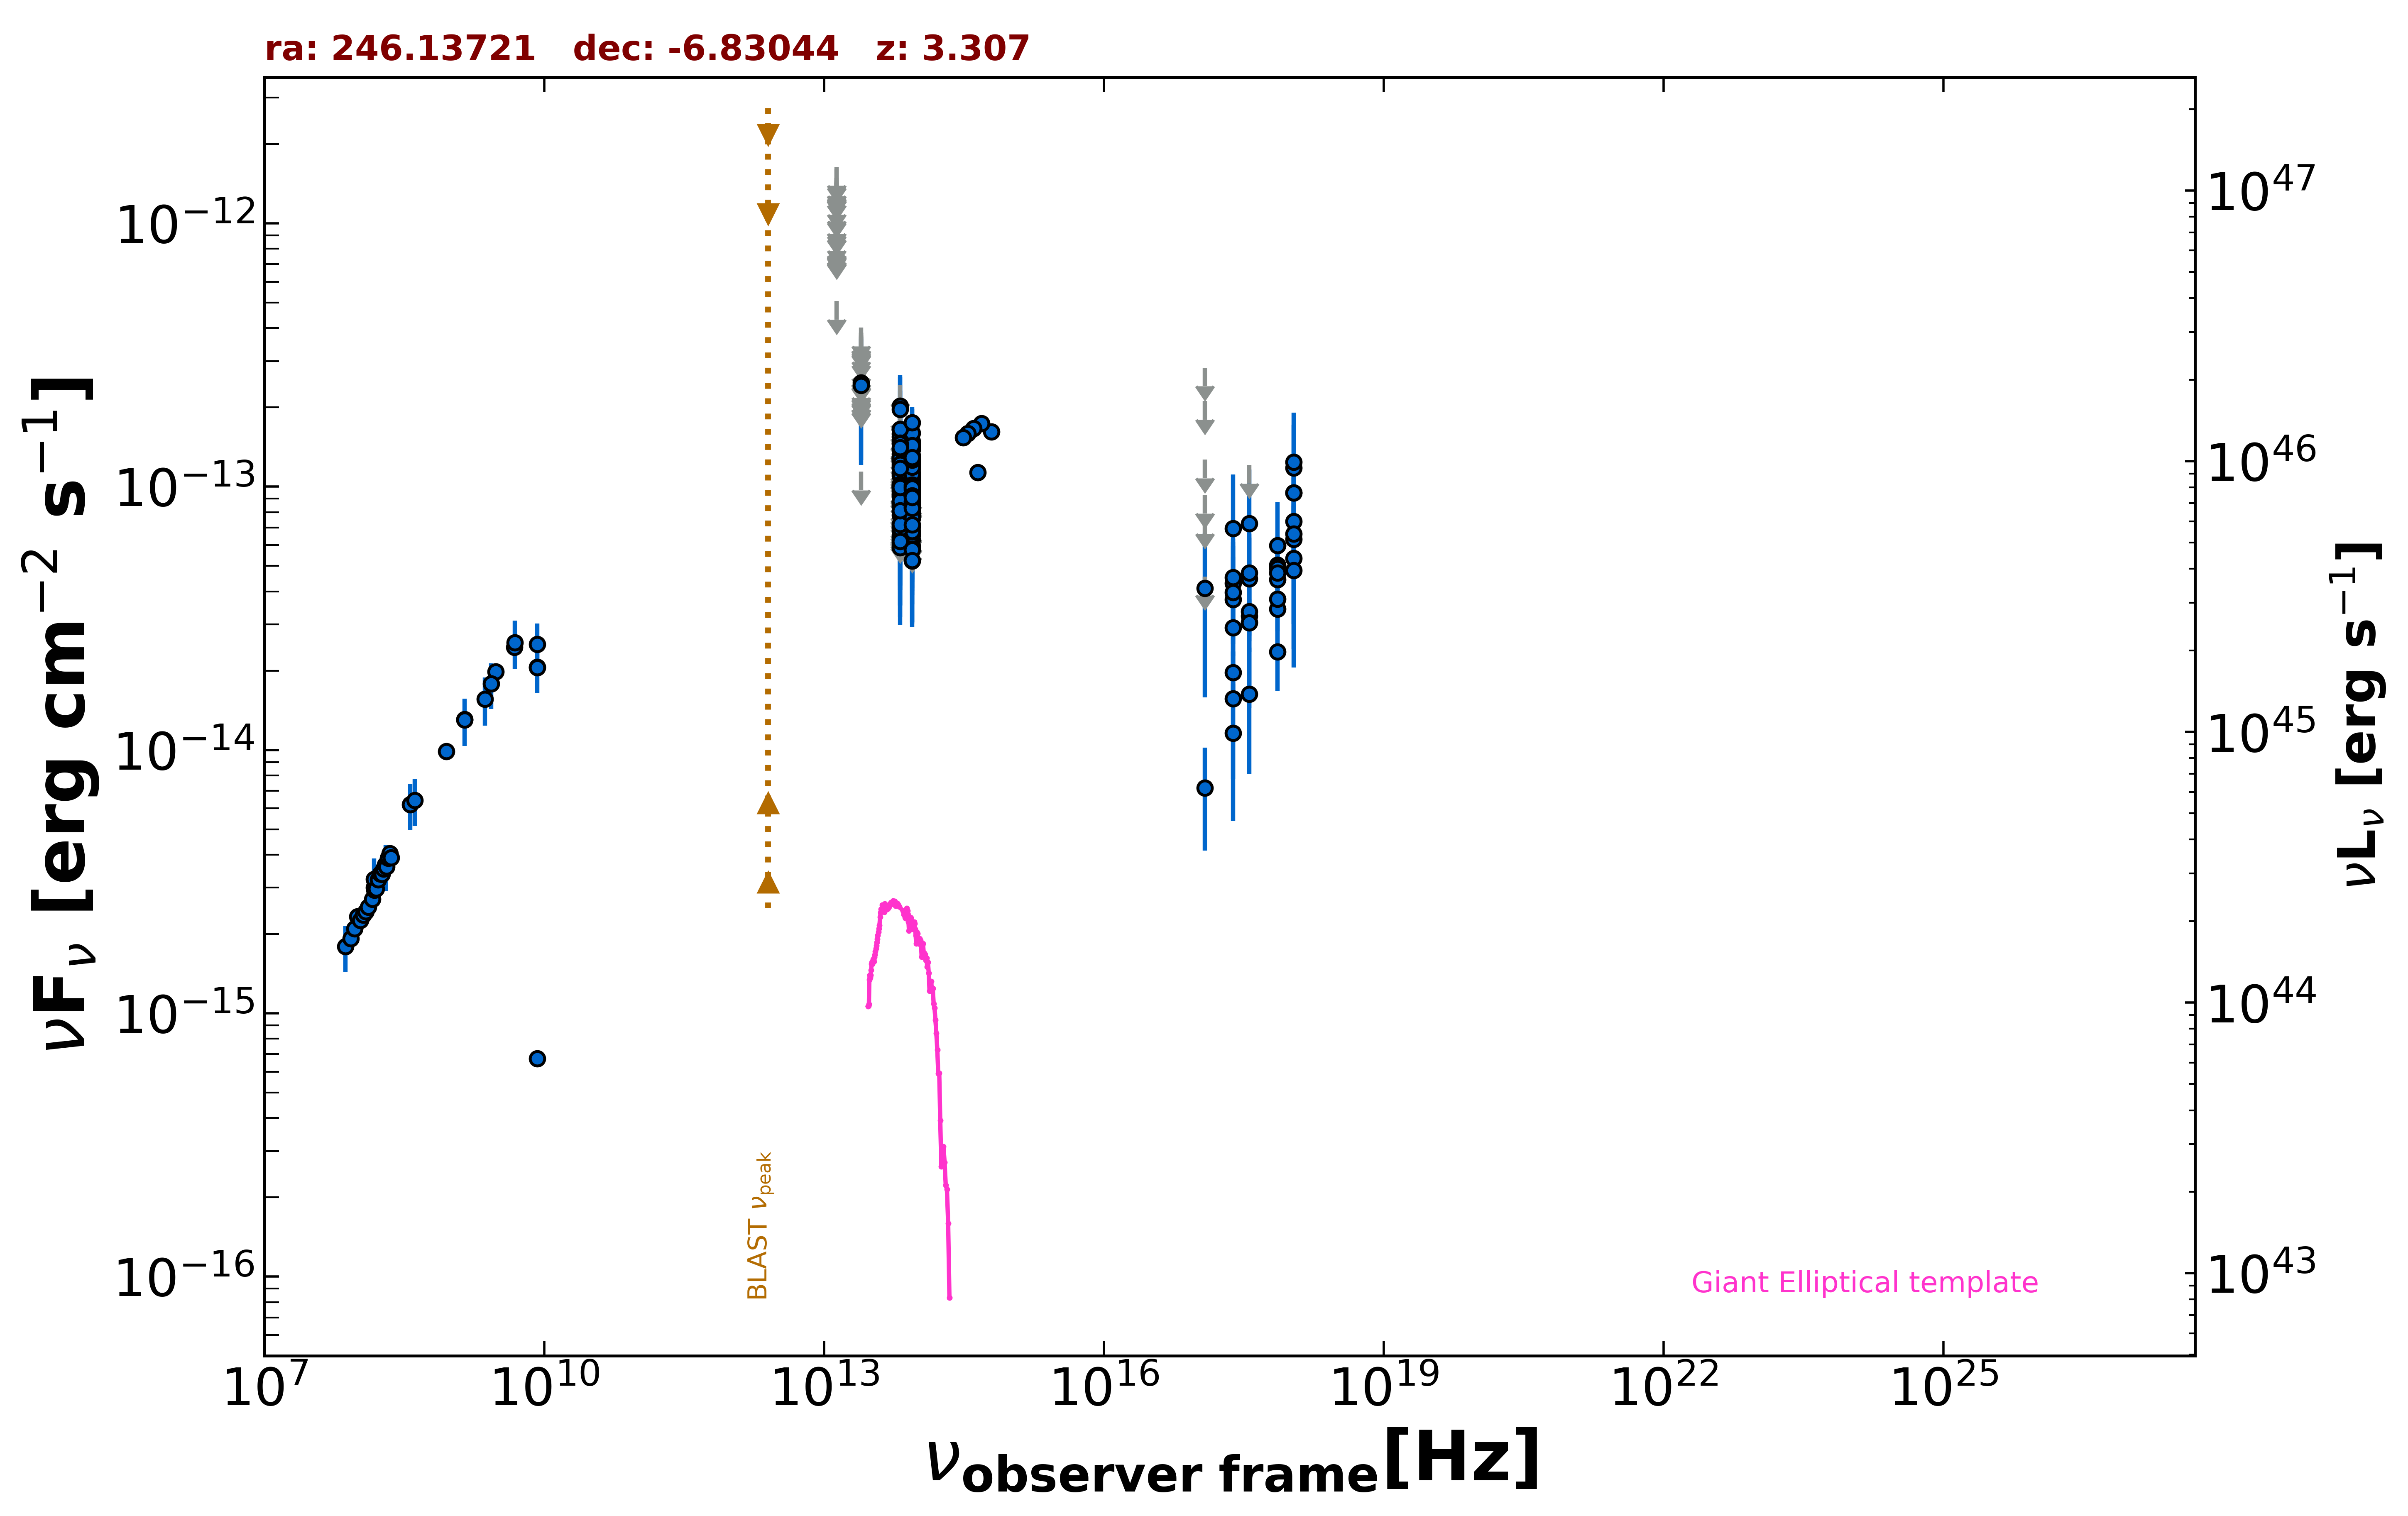

The data file committed next to this chart (first rows):
freq., flux, err_flux, MJD_start, MJD_end, flag, catalog, reference
1.400e+09, 1.304e-14, 3.950e-16, 55000, 55000, , NVSS, Condon et al. 1998  AJ  115  1693
8.870e+08, 9.863e-15, 6.960e-16, 55000, 55000, , RACS, Hale et al. 2021  PASA  38  e058
3.000e+09, 1.985e-14, 7.000e-17, 55000, 55000, , VLASSQL, Gordon et al. 2021  ApJS  255  30
2.418e+17, 1.972e-14, 4.050e-15, 56304, 57412, , 1OUSX, Giommi et al. in preparation
1.209e+17, 7.174e-15, 3.027e-15, 56304, 57412, , 1OUSX, Giommi et al. in preparation
3.627e+17, 3.226e-14, 5.070e-15, 56304, 57412, , 1OUSX, Giommi et al. in preparation
7.253e+17, 5.037e-14, 5.160e-15, 56304, 57412, , 1OUSX, Giommi et al. in preparation
1.088e+18, 7.369e-14, 1.061e-14, 56304, 57412, , 1OUSX, Giommi et al. in preparation
7.253e+17, 3.427e-14, 3.725e-15, 55000, 55000, , 2SXPS, Evans et al. 2020  ApJS  247  54
3.627e+17, 3.058e-14, 4.725e-15, 55000, 55000, , 2SXPS, Evans et al. 2020  ApJS  247  54
1.088e+18, 6.306e-14, 9.045e-15, 55000, 55000, , 2SXPS, Evans et al. 2020  ApJS  247  54
1.500e+08, 2.998e-15, 3.000e-16, 55000, 55000, , TGSS150, Intema et al. 2017  A&A  598  A781
8.400e+09, 2.061e-14, 0.000e+00, 55000, 55000, , CRATES, Healey et al. 2007  ApJS  171  61
8.400e+09, 6.720e-16, 0.000e+00, 55000, 55000, , CRATES, Healey et al. 2007  ApJS  171  61
4.800e+09, 2.453e-14, 1.390e-15, 55000, 55000, , PMN, Griffith et al. 1993-1996  VizieR  VIII/…
8.817e+13, 8.935e-14, 2.280e-15, 55000, 55000, , UNWISE, Schlafly et al. 2019  ApJS  240  30
6.517e+13, 6.548e-14, 3.395e-15, 55000, 55000, , UNWISE, Schlafly et al. 2019  ApJS  240  30
8.817e+13, 8.816e-14, 5.525e-15, 55000, 55000, , WISE, Wright et al. 2010  AJ  140  1868
6.517e+13, 5.870e-14, 7.535e-15, 55000, 55000, , WISE, Wright et al. 2010  AJ  140  1868
2.498e+13, 1.141e-13, 0.000e+00, 55000, 55000, UL, WISE, Wright et al. 2010  AJ  140  1868
1.363e+13, 5.072e-13, 0.000e+00, 55000, 55000, UL, WISE, Wright et al. 2010  AJ  140  1868
8.817e+13, 1.045e-13, 2.460e-14, 58538, 58538, , NEOWISE, Mainzer et al. 2014  ApJ  792  30
6.517e+13, 1.638e-13, 0.000e+00, 58538, 58538, UL, NEOWISE, Mainzer et al. 2014  ApJ  792  30
8.817e+13, 1.216e-13, 2.505e-14, 58537, 58537, , NEOWISE, Mainzer et al. 2014  ApJ  792  30
6.517e+13, 8.675e-14, 0.000e+00, 58537, 58537, UL, NEOWISE, Mainzer et al. 2014  ApJ  792  30
8.817e+13, 7.139e-14, 2.197e-14, 57078, 57078, , NEOWISE, Mainzer et al. 2014  ApJ  792  30
6.517e+13, 1.247e-13, 3.671e-14, 57078, 57078, , NEOWISE, Mainzer et al. 2014  ApJ  792  30
8.817e+13, 7.806e-14, 2.692e-14, 57078, 57078, , NEOWISE, Mainzer et al. 2014  ApJ  792  30
6.517e+13, 1.587e-13, 4.515e-14, 57078, 57078, , NEOWISE, Mainzer et al. 2014  ApJ  792  30
8.817e+13, 7.041e-14, 2.579e-14, 57077, 57077, , NEOWISE, Mainzer et al. 2014  ApJ  792  30
6.517e+13, 1.270e-13, 4.127e-14, 57077, 57077, , NEOWISE, Mainzer et al. 2014  ApJ  792  30
8.817e+13, 8.288e-14, 2.337e-14, 57078, 57078, , NEOWISE, Mainzer et al. 2014  ApJ  792  30
6.517e+13, 1.181e-13, 0.000e+00, 57078, 57078, UL, NEOWISE, Mainzer et al. 2014  ApJ  792  30
8.817e+13, 1.117e-13, 2.502e-14, 58904, 58904, , NEOWISE, Mainzer et al. 2014  ApJ  792  30
6.517e+13, 9.573e-14, 0.000e+00, 58904, 58904, UL, NEOWISE, Mainzer et al. 2014  ApJ  792  30
8.817e+13, 9.900e-14, 0.000e+00, 56895, 56895, UL, NEOWISE, Mainzer et al. 2014  ApJ  792  30
6.517e+13, 9.151e-14, 4.715e-14, 56895, 56895, , NEOWISE, Mainzer et al. 2014  ApJ  792  30
8.817e+13, 6.281e-14, 2.404e-14, 56894, 56894, , NEOWISE, Mainzer et al. 2014  ApJ  792  30
6.517e+13, 1.007e-13, 3.597e-14, 56894, 56894, , NEOWISE, Mainzer et al. 2014  ApJ  792  30
8.817e+13, 1.294e-13, 2.860e-14, 56895, 56895, , NEOWISE, Mainzer et al. 2014  ApJ  792  30
6.517e+13, 1.404e-13, 0.000e+00, 56895, 56895, UL, NEOWISE, Mainzer et al. 2014  ApJ  792  30
8.817e+13, 1.210e-13, 2.392e-14, 56895, 56895, , NEOWISE, Mainzer et al. 2014  ApJ  792  30
6.517e+13, 1.545e-13, 4.150e-14, 56895, 56895, , NEOWISE, Mainzer et al. 2014  ApJ  792  30
8.817e+13, 1.130e-13, 2.262e-14, 59432, 59432, , NEOWISE, Mainzer et al. 2014  ApJ  792  30
6.517e+13, 1.648e-13, 6.670e-14, 59432, 59432, , NEOWISE, Mainzer et al. 2014  ApJ  792  30
8.817e+13, 1.400e-13, 2.720e-14, 57615, 57615, , NEOWISE, Mainzer et al. 2014  ApJ  792  30
6.517e+13, 1.099e-13, 5.368e-14, 57615, 57615, , NEOWISE, Mainzer et al. 2014  ApJ  792  30
8.817e+13, 8.536e-14, 2.480e-14, 57615, 57615, , NEOWISE, Mainzer et al. 2014  ApJ  792  30
6.517e+13, 1.651e-13, 0.000e+00, 57615, 57615, UL, NEOWISE, Mainzer et al. 2014  ApJ  792  30
8.817e+13, 5.960e-14, 2.393e-14, 59269, 59269, , NEOWISE, Mainzer et al. 2014  ApJ  792  30
6.517e+13, 9.941e-14, 4.897e-14, 59269, 59269, , NEOWISE, Mainzer et al. 2014  ApJ  792  30
8.817e+13, 9.071e-14, 2.390e-14, 59268, 59268, , NEOWISE, Mainzer et al. 2014  ApJ  792  30
6.517e+13, 1.120e-13, 4.742e-14, 59268, 59268, , NEOWISE, Mainzer et al. 2014  ApJ  792  30
8.817e+13, 6.553e-14, 2.547e-14, 58701, 58701, , NEOWISE, Mainzer et al. 2014  ApJ  792  30
6.517e+13, 1.031e-13, 0.000e+00, 58701, 58701, UL, NEOWISE, Mainzer et al. 2014  ApJ  792  30
8.817e+13, 1.470e-13, 3.920e-14, 58700, 58700, , NEOWISE, Mainzer et al. 2014  ApJ  792  30
6.517e+13, 1.346e-13, 0.000e+00, 58700, 58700, UL, NEOWISE, Mainzer et al. 2014  ApJ  792  30
8.817e+13, 1.384e-13, 2.150e-14, 58700, 58700, , NEOWISE, Mainzer et al. 2014  ApJ  792  30
6.517e+13, 2.427e-13, 0.000e+00, 58700, 58700, UL, NEOWISE, Mainzer et al. 2014  ApJ  792  30
8.817e+13, 9.197e-14, 0.000e+00, 58700, 58700, UL, NEOWISE, Mainzer et al. 2014  ApJ  792  30
... 265 more rows
